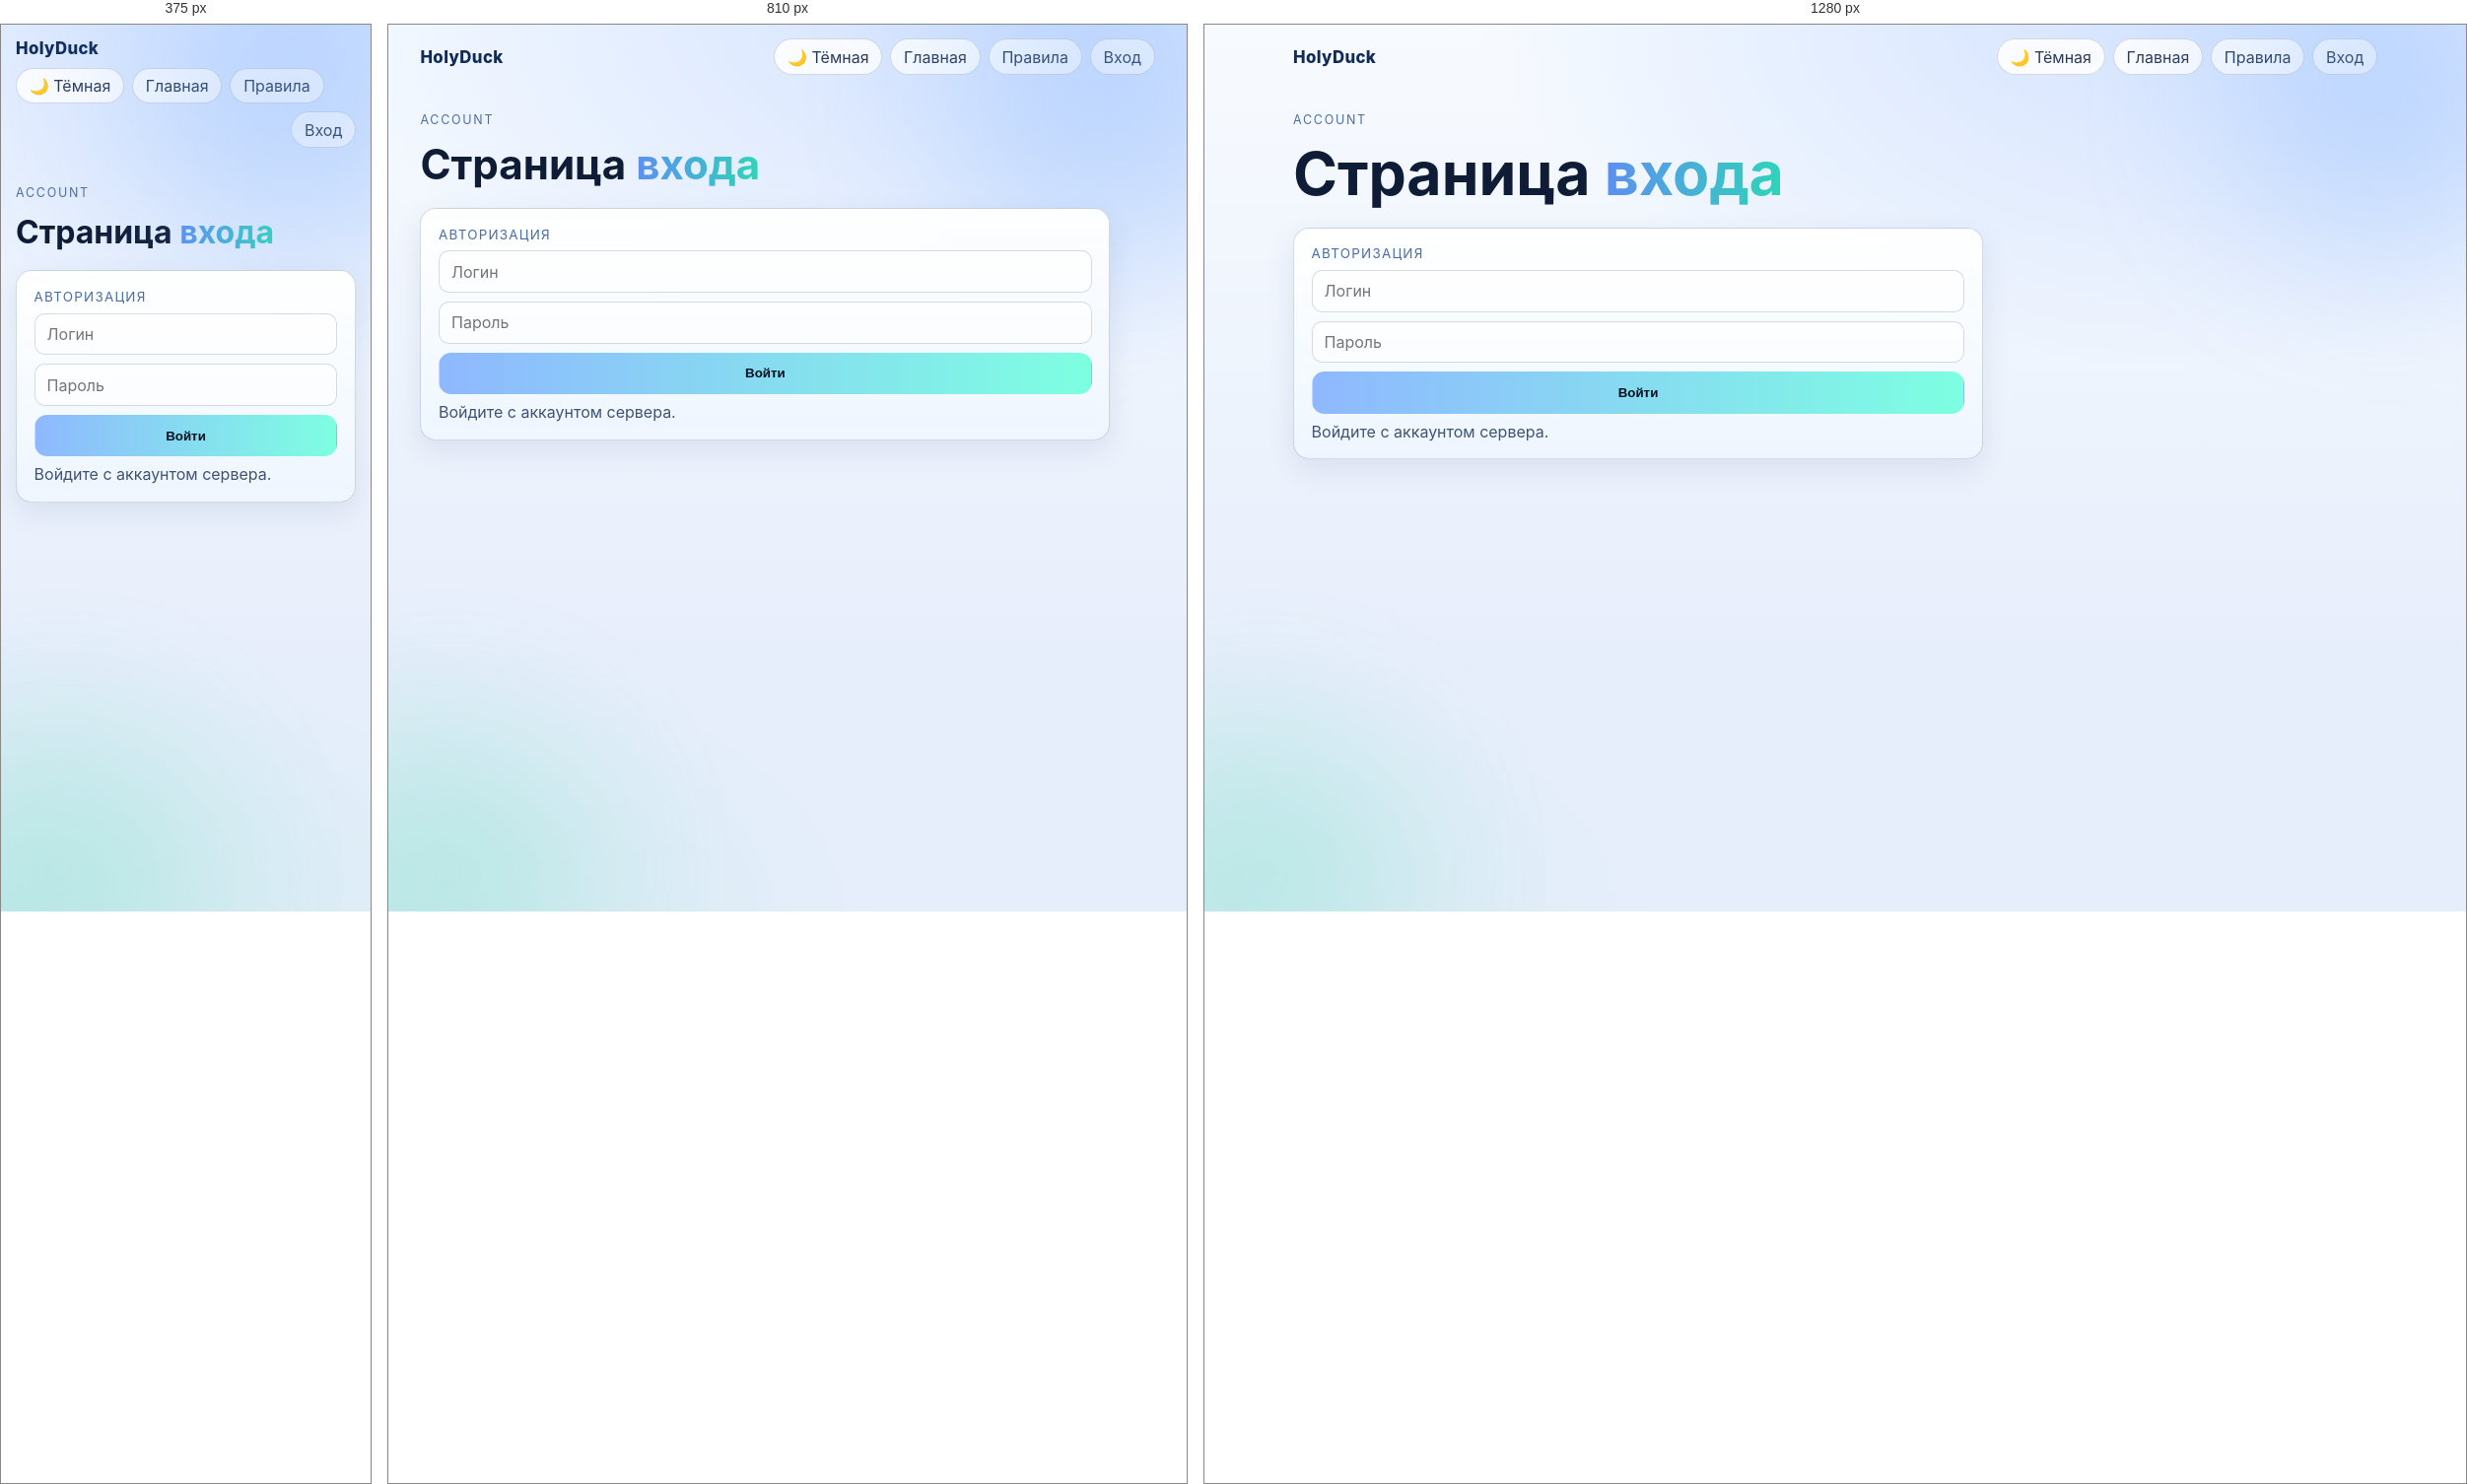
Rendered at 375 px, 810 px and 1280 px, left to right.

<!-- file: login.html -->
<!doctype html>
<html lang="ru">
  <head>
    <meta charset="UTF-8" />
    <meta name="viewport" content="width=device-width, initial-scale=1.0" />
    <title>HolyDuck — Вход</title>
    <link rel="preconnect" href="https://fonts.googleapis.com" />
    <link rel="preconnect" href="https://fonts.gstatic.com" crossorigin />
    <link href="https://fonts.googleapis.com/css2?family=Inter:wght@400;500;700;800&display=swap" rel="stylesheet" />
    <link rel="stylesheet" href="styles.css" />
    <script src="theme.js" defer></script>
    <script src="auth.js" defer></script>
  </head>
  <body>
    <div class="bg-glow bg-glow-1"></div>
    <div class="bg-glow bg-glow-2"></div>

    <header class="container hero hero-rules">
      <nav class="topbar">
        <div class="brand">HolyDuck</div>
        <div class="top-links">
          <button class="discord-chip theme-toggle" type="button" data-theme-toggle>🌙 Тёмная</button>
          <a class="discord-chip" href="index.html">Главная</a>
          <a class="discord-chip" href="rules.html">Правила</a>
          <a id="auth-entry-link" class="discord-chip auth-entry-link" href="login.html">Вход</a>
        </div>
      </nav>

      <p class="kicker">ACCOUNT</p>
      <h1>Страница <span>входа</span></h1>
    </header>

    <main class="container info-grid single-column-grid">
      <article id="login-tab-panel" class="card tab-panel" data-tab-panel="login">
        <p class="card-label">Авторизация</p>
        <p id="auth-welcome" class="card-text" hidden></p>
        <form id="login-form" class="login-form">
          <input class="input" type="text" name="username" placeholder="Логин" autocomplete="username" required />
          <input class="input" type="password" name="password" placeholder="Пароль" autocomplete="current-password" required />
          <button class="btn btn-primary" type="submit">Войти</button>
        </form>
        <button id="logout-btn" class="btn btn-secondary" type="button" hidden>Выйти</button>
        <p id="auth-status" class="card-text">Войдите с аккаунтом сервера.</p>
      </article>
    </main>
  </body>
</html>


/* @media block from styles.css */
@media (min-width: 980px) {
  .info-grid {
    grid-template-columns: 1fr 1fr;
  }
}

/* @media block from styles.css */
@media (max-width: 640px) {
  .topbar {
    align-items: flex-start;
    gap: .6rem;
    flex-direction: column;
  }

  .top-links {
    flex-wrap: wrap;
  }
}